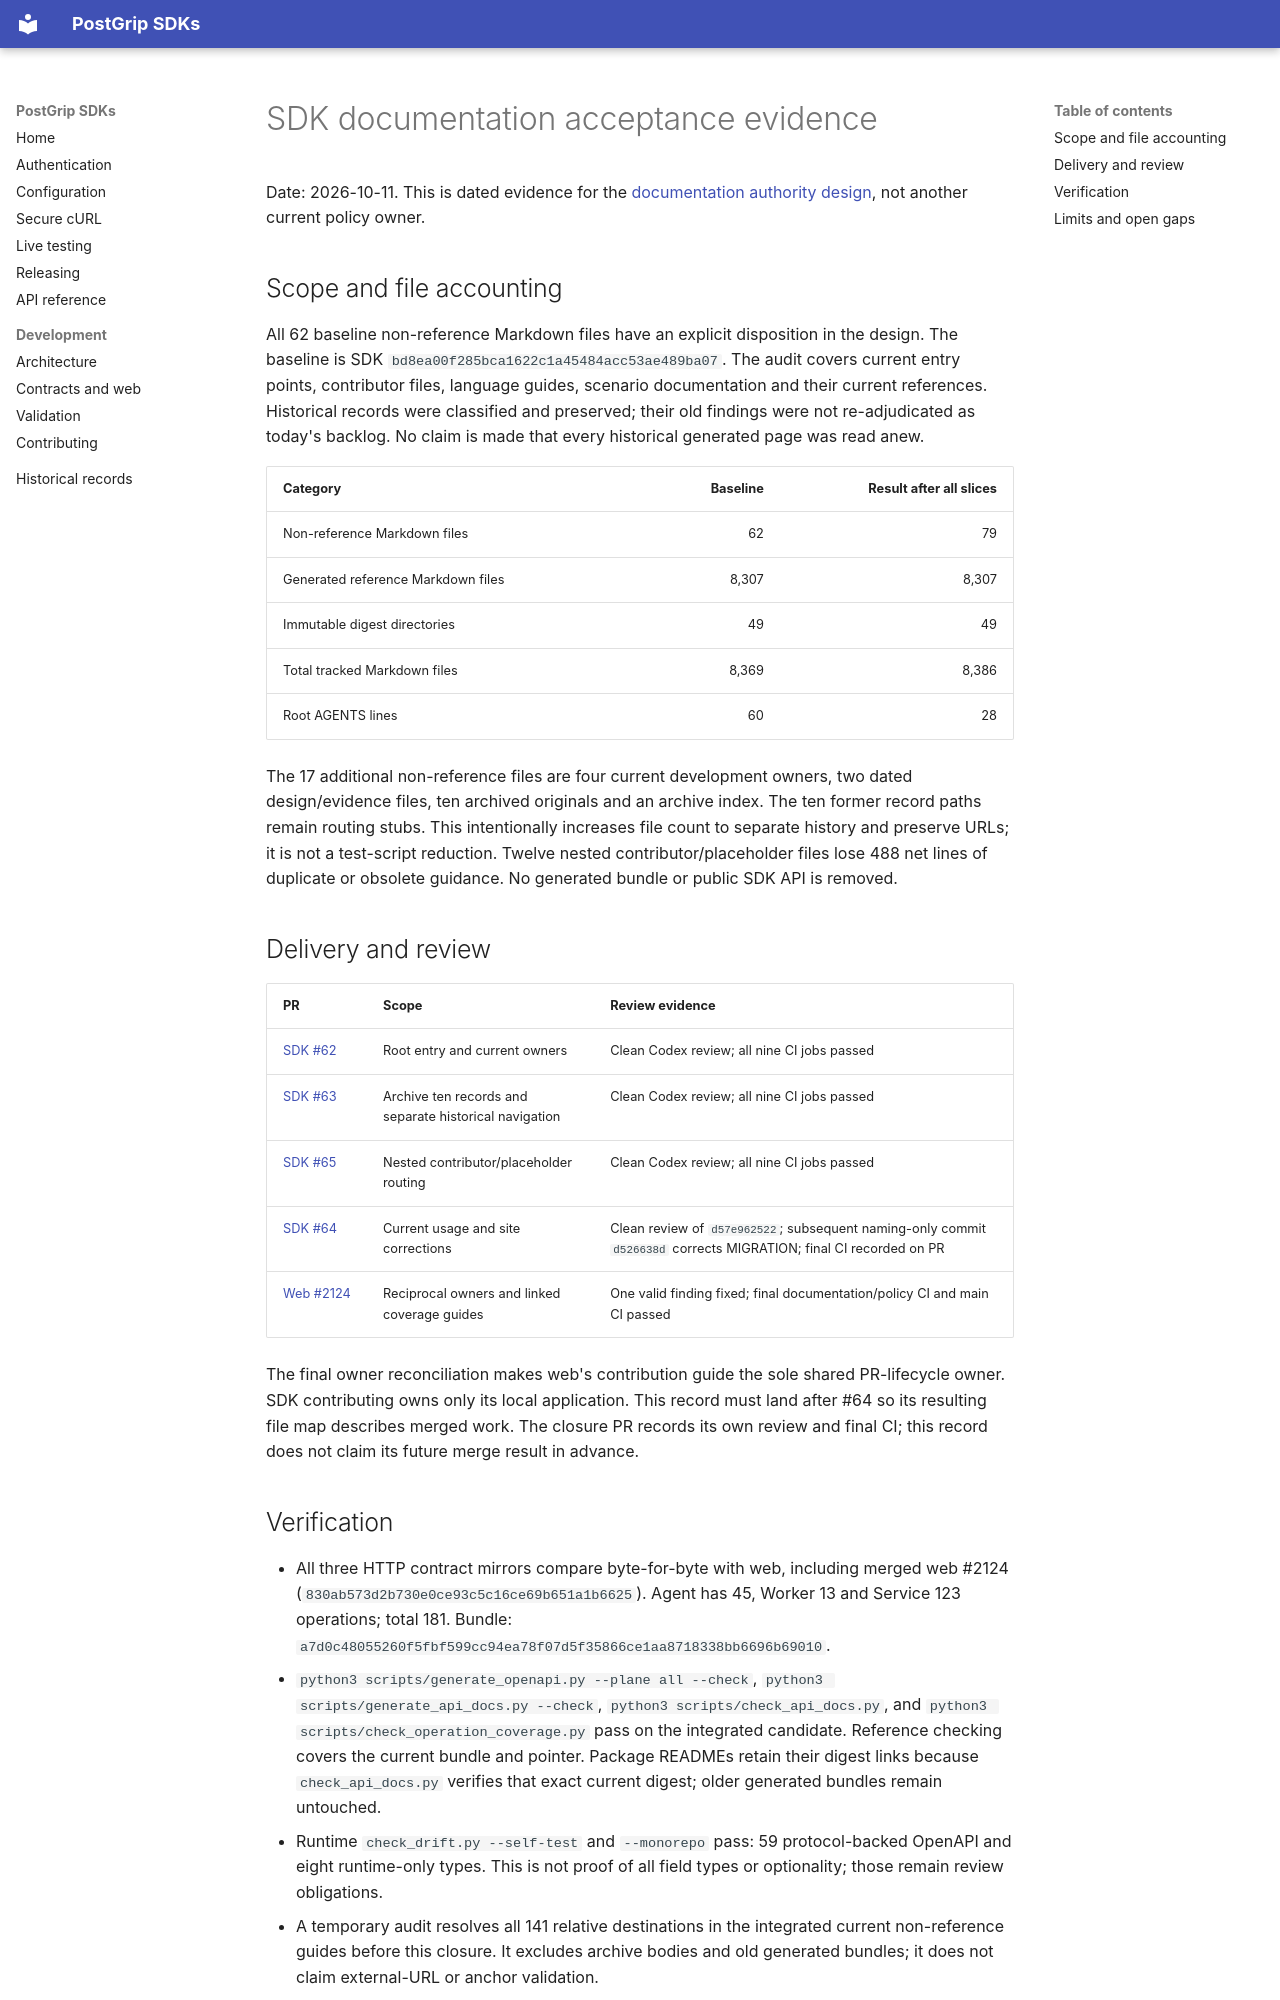

repository: postgrip-io/postgrip-sdk · page: design/sdk-documentation-acceptance-20261011/index.html · generator: mkdocs

# SDK documentation acceptance evidence

Date: 2026-10-11. This is dated evidence for the
[documentation authority design](sdk-documentation-authority-20261011.md),
not another current policy owner.

## Scope and file accounting

All 62 baseline non-reference Markdown files have an explicit disposition in
the design. The baseline is SDK `bd8ea00f285bca1622c1a45484acc53ae489ba07`.
The audit covers current entry points, contributor files, language guides,
scenario documentation and their current references. Historical records were
classified and preserved; their old findings were not re-adjudicated as today's
backlog. No claim is made that every historical generated page was read anew.

| Category | Baseline | Result after all slices |
| --- | ---: | ---: |
| Non-reference Markdown files | 62 | 79 |
| Generated reference Markdown files | 8,307 | 8,307 |
| Immutable digest directories | 49 | 49 |
| Total tracked Markdown files | 8,369 | 8,386 |
| Root AGENTS lines | 60 | 28 |

The 17 additional non-reference files are four current development owners,
two dated design/evidence files, ten archived originals and an archive index.
The ten former record paths remain routing stubs. This intentionally increases
file count to separate history and preserve URLs; it is not a test-script
reduction. Twelve nested contributor/placeholder files lose 488 net lines of
duplicate or obsolete guidance. No generated bundle or public SDK API is removed.

## Delivery and review

| PR | Scope | Review evidence |
| --- | --- | --- |
| [SDK #62](https://github.com/postgrip-io/postgrip-sdk/pull/62) | Root entry and current owners | Clean Codex review; all nine CI jobs passed |
| [SDK #63](https://github.com/postgrip-io/postgrip-sdk/pull/63) | Archive ten records and separate historical navigation | Clean Codex review; all nine CI jobs passed |
| [SDK #65](https://github.com/postgrip-io/postgrip-sdk/pull/65) | Nested contributor/placeholder routing | Clean Codex review; all nine CI jobs passed |
| [SDK #64](https://github.com/postgrip-io/postgrip-sdk/pull/64) | Current usage and site corrections | Clean review of `d57e962522`; subsequent naming-only commit `d526638d` corrects MIGRATION; final CI recorded on PR |
| [Web #2124](https://github.com/postgrip-io/postgrip-web/pull/2124) | Reciprocal owners and linked coverage guides | One valid finding fixed; final documentation/policy CI and main CI passed |

The final owner reconciliation makes web's contribution guide the sole shared
PR-lifecycle owner. SDK contributing owns only its local application. This
record must land after #64 so its resulting file map describes merged work.
The closure PR records its own review and final CI; this record does not claim
its future merge result in advance.
